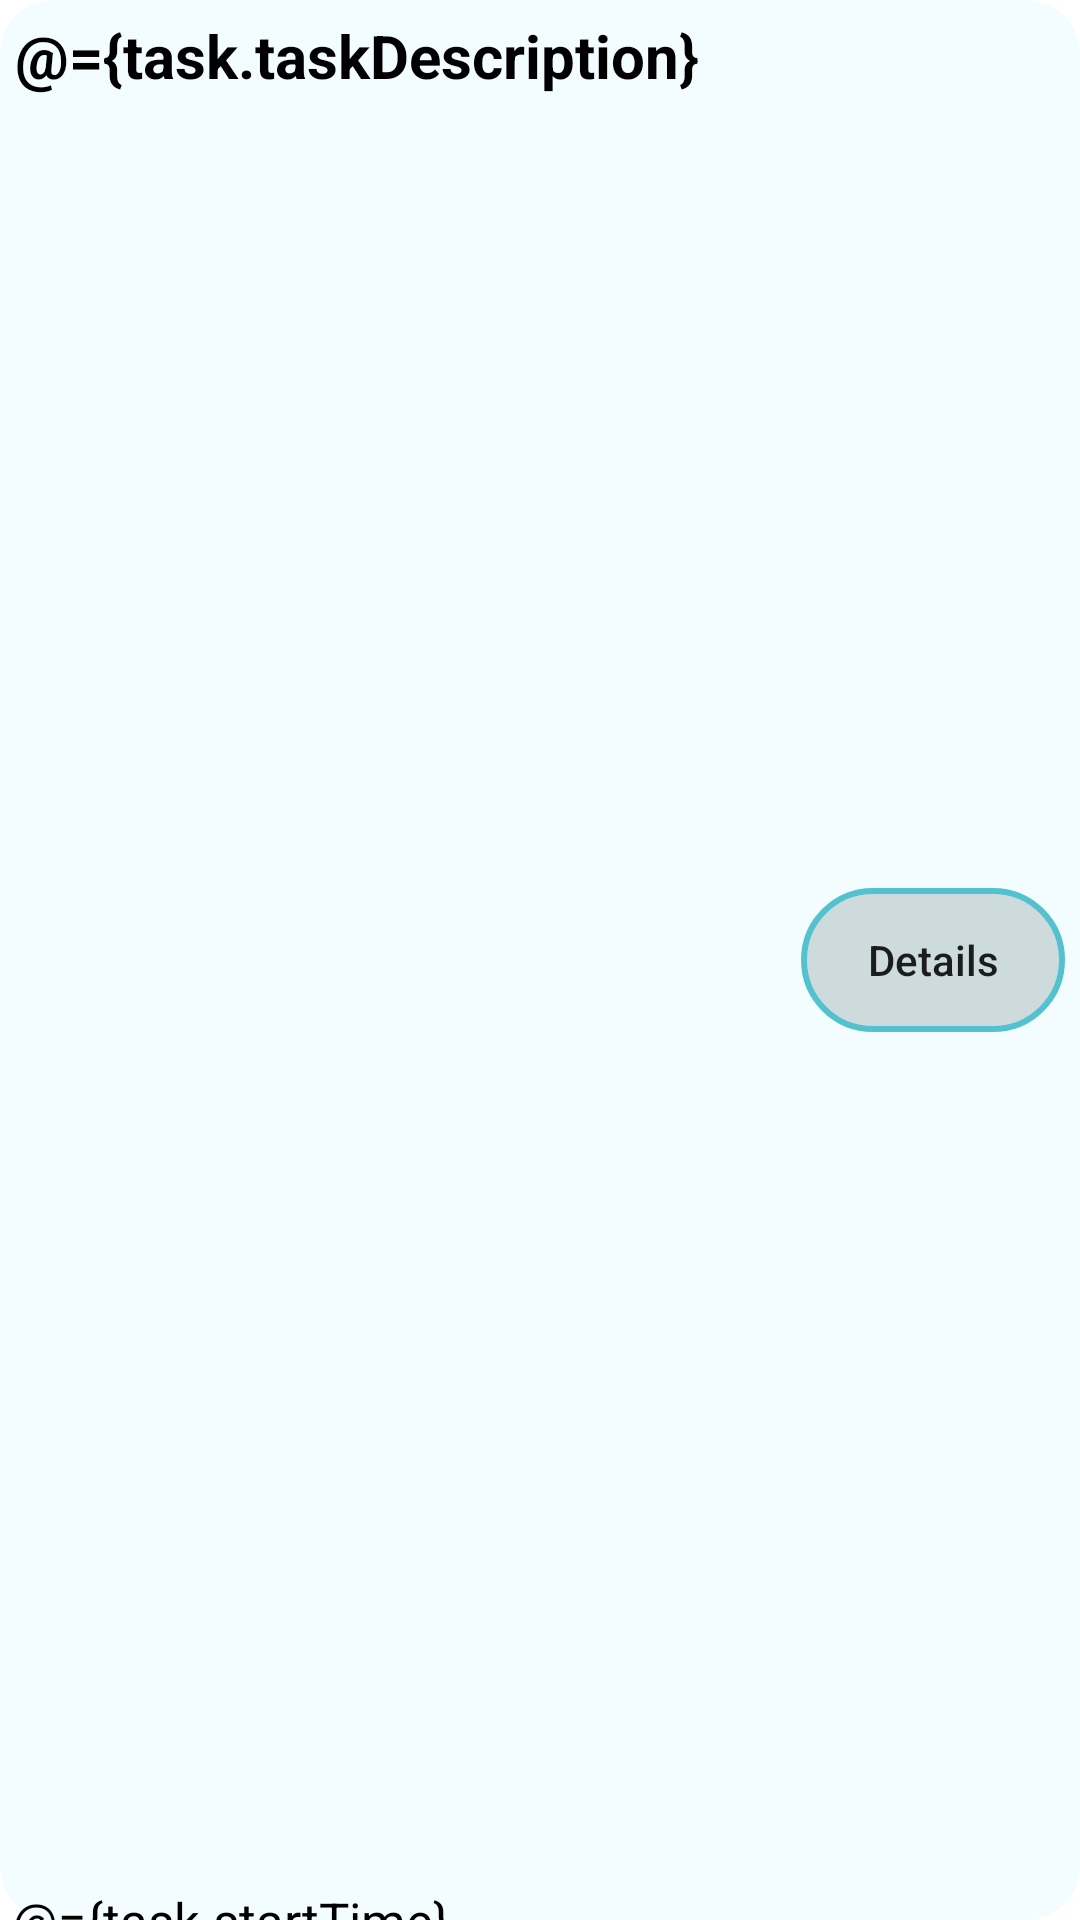

Produce the Android XML layout that renders to this screen, including the resource entries it uses.
<!-- AndroidManifest.xml: application theme hidetoolBar -->
<!-- res/layout/single_task_design.xml -->
<?xml version="1.0" encoding="utf-8"?>
<layout xmlns:android="http://schemas.android.com/apk/res/android"
    xmlns:app="http://schemas.android.com/apk/res-auto"
    xmlns:tools="http://schemas.android.com/tools"
    >

    <data>
        <variable
            name="task"
            type="com.example.baapplication.models.TaskDetails" />
    </data>

    <androidx.constraintlayout.widget.ConstraintLayout
        android:layout_width="match_parent"
        android:layout_height="wrap_content"
        android:background="@drawable/rounded_input_borders"
        android:layout_margin="8dp">

        <ScrollView
            android:layout_width="0dp"
            android:layout_height="match_parent"
            app:layout_constraintTop_toTopOf="parent"
            app:layout_constraintStart_toStartOf="parent"
            app:layout_constraintEnd_toStartOf="@id/task_details_btn"
            android:id="@+id/scroll_describe">

            <TextView
                android:layout_width="match_parent"
                android:layout_height="wrap_content"
                android:id="@+id/task_description"
                tools:text="Go To Open Arwa and rebot All devices "
                android:textSize="20sp"
                android:text="@={task.taskDescription}"
                android:textStyle="bold"
                android:textColor="@color/black"

                android:layout_margin="5dp" />
        </ScrollView>

        <androidx.appcompat.widget.AppCompatButton
            android:layout_width="wrap_content"
            android:layout_height="wrap_content"
            app:layout_constraintStart_toEndOf="@id/scroll_describe"
            app:layout_constraintEnd_toEndOf="parent"
            app:layout_constraintTop_toTopOf="parent"
            app:layout_constraintBottom_toBottomOf="parent"
            android:id="@+id/task_details_btn"
            android:background="@drawable/details_btn"
            android:textAllCaps="false"
            android:text="Details"
            android:layout_margin="5dp" />

        <TextView
            android:text="@={task.startTime}"
            android:layout_width="wrap_content"
            android:layout_height="wrap_content"
            app:layout_constraintTop_toBottomOf="@id/scroll_describe"
            app:layout_constraintBottom_toBottomOf="parent"
            app:layout_constraintStart_toStartOf="parent"
            tools:text="11:55 AM 8/2/2023"
            android:textSize="17sp"
            android:layout_marginBottom="6dp"
            android:textColor="@color/black"
            android:layout_margin="4sp"

            android:id="@+id/timee" />


    </androidx.constraintlayout.widget.ConstraintLayout>
</layout>
<!-- resources referenced by this layout -->
<resources>
  <color name="black">#FF000000</color>
  <!-- drawable details_btn (drawable) -->
  <?xml version="1.0" encoding="utf-8"?>
  <shape xmlns:android="http://schemas.android.com/apk/res/android"
      android:shape="rectangle">
      <solid android:color="@color/white"/>
      <corners android:radius="55dp"/>
      <solid android:color="#9CB6C6C6"></solid>
      <stroke android:width="2dp" android:color="@color/lightcimon"/>
  
  </shape>
  <!-- drawable rounded_input_borders (drawable) -->
  <?xml version="1.0" encoding="utf-8"?>
  <shape xmlns:android="http://schemas.android.com/apk/res/android"
      android:shape="rectangle">
      <solid android:color="#E4DBDB"></solid>
      <corners android:radius="18dp"></corners>
      <solid android:color="#125CE3FA"></solid>
  
  </shape>
  <style name="hidetoolBar" parent="Theme.MaterialComponents.DayNight.DarkActionBar">
          <item name="windowActionBar">false</item>
          <item name="windowNoTitle">true</item>
      </style>
  <color name="white">#FFFFFFFF</color>
  <color name="lightcimon">#54C1CF</color>
</resources>
